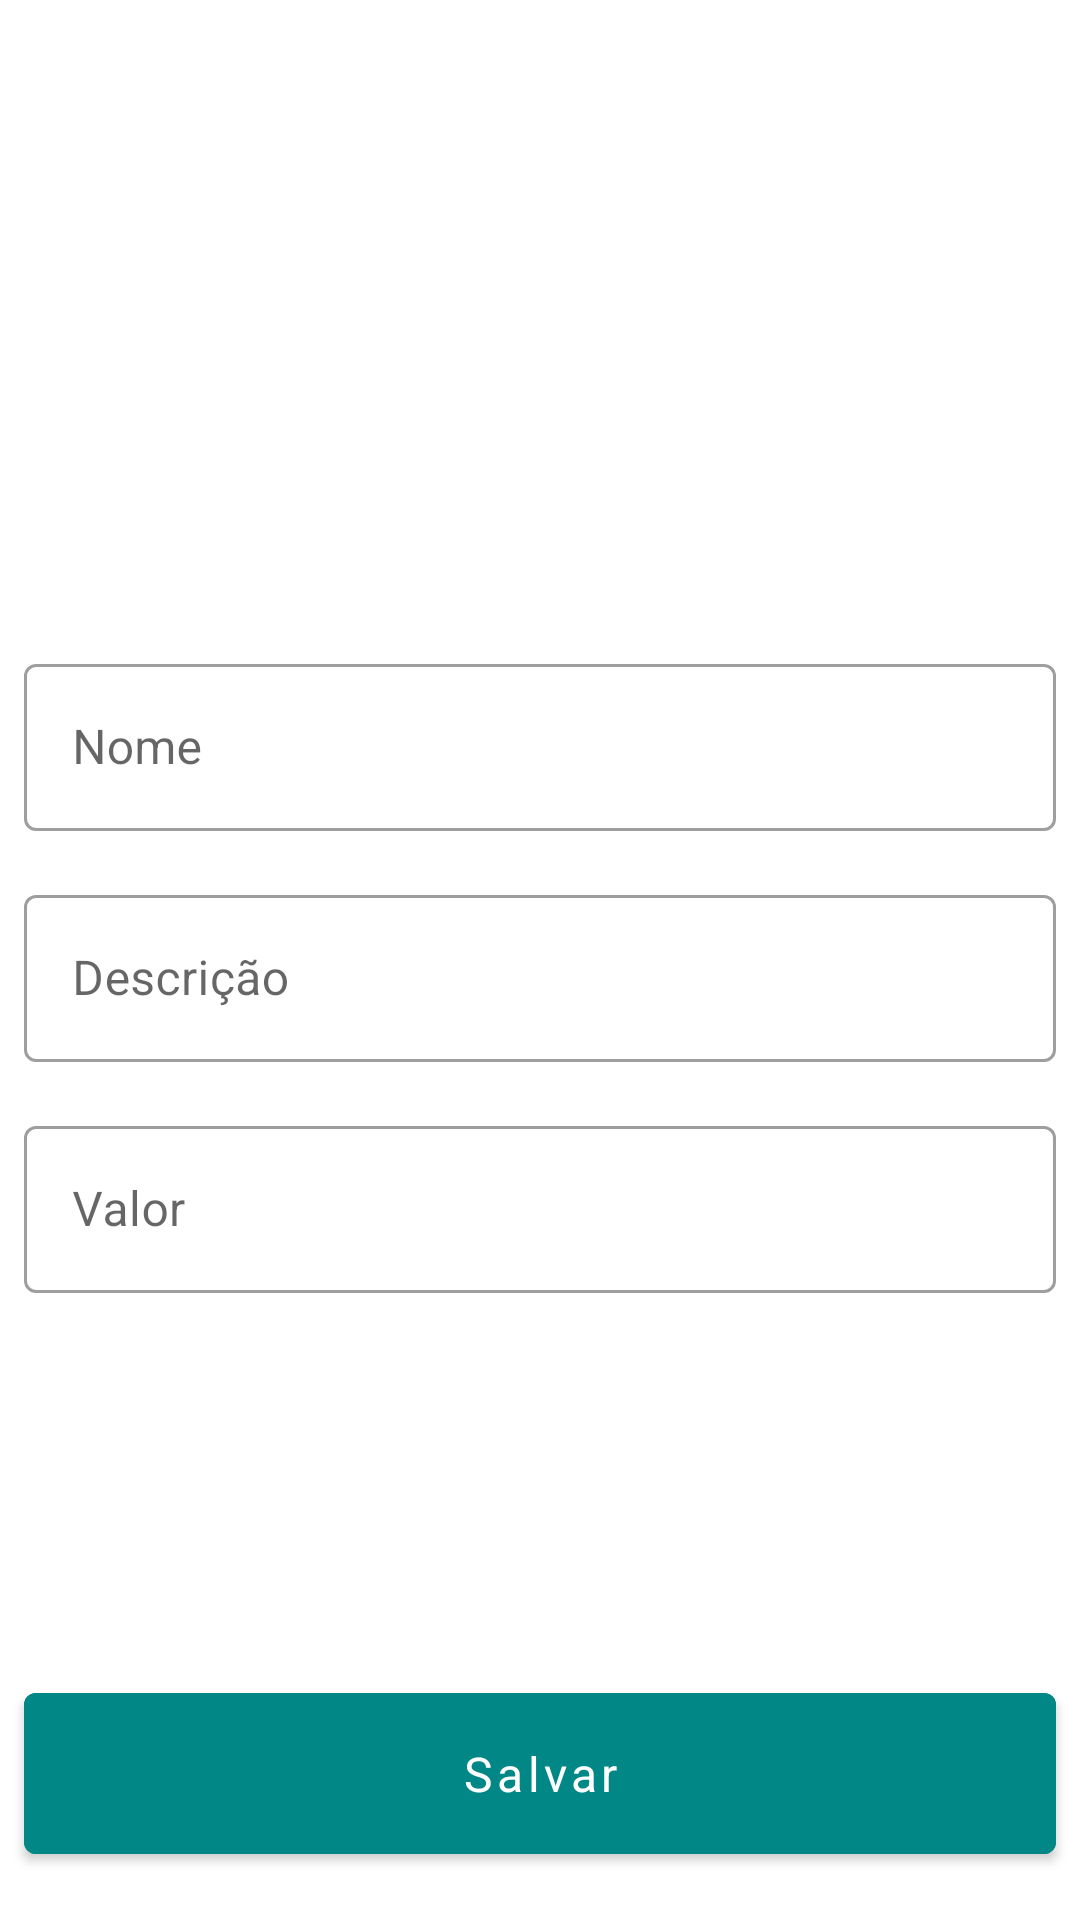

Reconstruct the res/layout file that produces this screen, plus the resources it refers to.
<!-- AndroidManifest.xml: application theme Theme.MyApplication -->
<!-- res/layout/activity_product_register.xml -->
<?xml version="1.0" encoding="utf-8"?>
<androidx.constraintlayout.widget.ConstraintLayout xmlns:android="http://schemas.android.com/apk/res/android"
    xmlns:app="http://schemas.android.com/apk/res-auto"
    xmlns:tools="http://schemas.android.com/tools"
    android:layout_width="match_parent"
    android:layout_height="match_parent"
    tools:context=".ui.ProductRegisterActivity">

    <ImageView
        android:id="@+id/ivProduct"
        android:layout_width="0dp"
        android:layout_height="200dp"
        android:contentDescription="@string/image_product_content"
        android:scaleType="centerCrop"
        android:src="@drawable/img_placeholder"
        app:layout_constraintEnd_toEndOf="parent"
        app:layout_constraintStart_toStartOf="parent"
        app:layout_constraintTop_toTopOf="parent" />

    <com.google.android.material.textfield.TextInputLayout
        android:id="@+id/textInputLayoutName"
        style="@style/Widget.MaterialComponents.TextInputLayout.OutlinedBox"
        android:layout_width="0dp"
        android:layout_height="wrap_content"
        android:layout_marginHorizontal="@dimen/margin_8"
        android:layout_marginTop="@dimen/margin_16"
        app:layout_constraintEnd_toEndOf="parent"
        app:layout_constraintStart_toStartOf="parent"
        app:layout_constraintTop_toBottomOf="@+id/ivProduct">

        <com.google.android.material.textfield.TextInputEditText
            android:layout_width="match_parent"
            android:layout_height="wrap_content"
            android:hint="@string/nome"
            android:textColorHint="@color/black"
            android:textSize="@dimen/size_16" />

    </com.google.android.material.textfield.TextInputLayout>

    <com.google.android.material.textfield.TextInputLayout
        android:id="@+id/textInputLayoutDescription"
        style="@style/Widget.MaterialComponents.TextInputLayout.OutlinedBox"
        android:layout_width="0dp"
        android:layout_height="wrap_content"
        android:layout_marginHorizontal="@dimen/margin_8"
        android:layout_marginTop="@dimen/margin_16"
        app:layout_constraintEnd_toEndOf="parent"
        app:layout_constraintStart_toStartOf="parent"
        app:layout_constraintTop_toBottomOf="@+id/textInputLayoutName">

        <com.google.android.material.textfield.TextInputEditText
            android:layout_width="match_parent"
            android:layout_height="wrap_content"
            android:hint="@string/description"
            android:textColorHint="@color/black"
            android:textSize="@dimen/size_16" />

    </com.google.android.material.textfield.TextInputLayout>

    <com.google.android.material.textfield.TextInputLayout
        android:id="@+id/textInputLayoutValue"
        style="@style/Widget.MaterialComponents.TextInputLayout.OutlinedBox"
        android:layout_width="0dp"
        android:layout_height="wrap_content"
        android:layout_marginHorizontal="@dimen/margin_8"
        android:layout_marginTop="@dimen/margin_16"
        app:layout_constraintEnd_toEndOf="parent"
        app:layout_constraintStart_toStartOf="parent"
        app:layout_constraintTop_toBottomOf="@+id/textInputLayoutDescription">

        <com.google.android.material.textfield.TextInputEditText
            android:layout_width="match_parent"
            android:layout_height="wrap_content"
            android:hint="@string/value"
            android:textColorHint="@color/black"
            android:textSize="@dimen/size_16" />

    </com.google.android.material.textfield.TextInputLayout>

    <com.google.android.material.button.MaterialButton
        android:layout_width="0dp"
        android:layout_height="wrap_content"
        android:layout_marginHorizontal="@dimen/margin_8"
        android:layout_marginBottom="@dimen/margin_16"
        android:backgroundTint="@color/teal_700"
        android:padding="@dimen/margin_16"
        android:text="@string/save"
        android:textAllCaps="false"
        android:textSize="@dimen/size_16"
        app:layout_constraintBottom_toBottomOf="parent"
        app:layout_constraintEnd_toEndOf="parent"
        app:layout_constraintStart_toStartOf="parent"
        app:layout_constraintTop_toBottomOf="@+id/textInputLayoutValue"
        app:layout_constraintVertical_bias="1" />

</androidx.constraintlayout.widget.ConstraintLayout>
<!-- resources referenced by this layout -->
<resources>
  <dimen name="margin_16">16dp</dimen>
  <dimen name="margin_8">8dp</dimen>
  <dimen name="size_16">16sp</dimen>
  <string name="description">Descrição</string>
  <string name="image_product_content">image product</string>
  <string name="nome">Nome</string>
  <string name="save">Salvar</string>
  <string name="value">Valor</string>
  <style name="Theme.MyApplication" parent="Theme.MaterialComponents.Light.DarkActionBar">
          
          <item name="colorPrimary">@color/teal_200</item>
          <item name="colorPrimaryVariant">@color/teal_700</item>
          <item name="colorOnPrimary">@color/white</item>
          
          <item name="colorSecondary">@color/teal_200</item>
          <item name="colorSecondaryVariant">@color/teal_700</item>
          <item name="colorOnSecondary">@color/black</item>
          
          <item name="android:statusBarColor">?attr/colorPrimaryVariant</item>
          
          <item name="fontFamily">sans-serif</item>
          <item name="android:textCursorDrawable">@drawable/cursor_style</item>
          <item name="android:forceDarkAllowed" tools:targetApi="q">false</item>
      </style>
  <!-- not gathered from this repository: default colours our renderer supplied (Android Studio template values) -->
  <color name="teal_200">#FF03DAC5</color>
  <color name="teal_700">#FF018786</color>
  <color name="black">#FF000000</color>
  <color name="white">#FFFFFFFF</color>
</resources>
